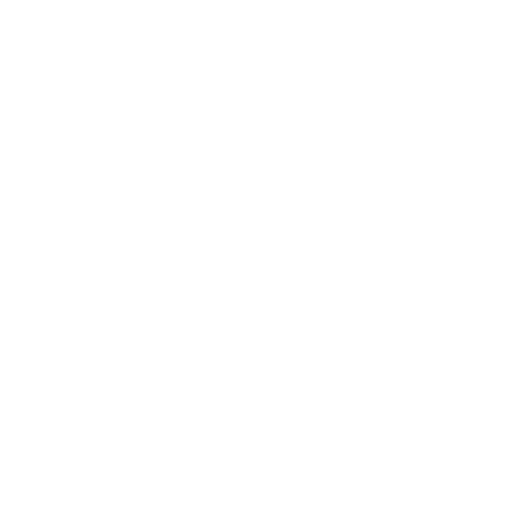
t = 0.00 s
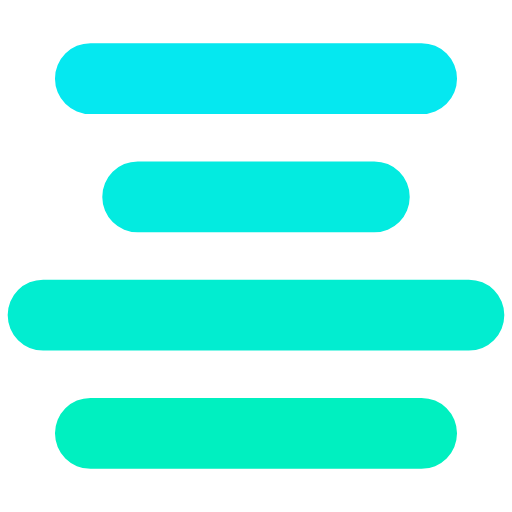
t = 1.14 s
t = 2.28 s: frame unchanged from t = 1.14 s, image omitted
t = 3.42 s: frame unchanged from t = 1.14 s, image omitted
t = 4.56 s: frame unchanged from t = 1.14 s, image omitted
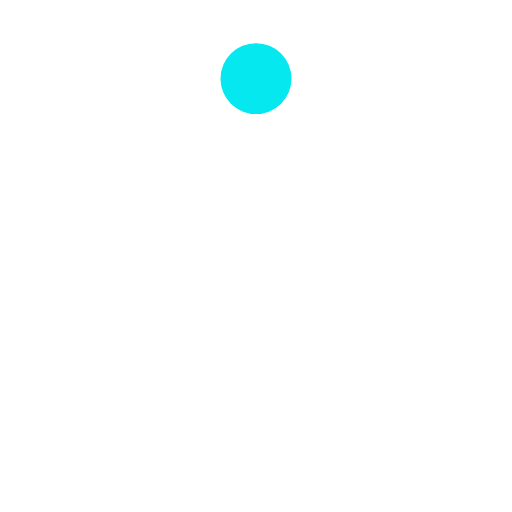
t = 5.70 s

The animated SVG that drew these frames (rendered in a browser with its animation timeline set to each time). Animation: 8 SMIL elements (animate=8); one cycle of 5.70 s.

<svg viewBox="0 0 100 100" width="100%" height="100%" xmlns="http://www.w3.org/2000/svg" xml:space="preserve" stroke-miterlimit="10" style="fill-rule:nonzero;clip-rule:evenodd;stroke-linecap:round;stroke-linejoin:round"><g><g fill="none" stroke-linecap="round" stroke-width="3" transform="matrix(4.6190476,0,0,4.6190476,-5.4285712,-7.738095)"><g><path id="1st" stroke="#05E8F0" stroke-dasharray="9" stroke-dashoffset="9" d="m 12,5 h 7 M 12,5 H 5"><animate id="OPEN1st" fill="freeze" attributeName="stroke-dashoffset" begin="0.1;CLOSE1st.end+0.5s" dur="0.2s" values="9;0" /><animate id="CLOSE1st" fill="freeze" attributeName="stroke-dashoffset" begin="CLOSE2nd.end" dur="0.2s" values="0;9" /></path><path id="2nd" stroke="#03EBE0" stroke-dasharray="7" stroke-dashoffset="7" d="m 12,10 h 5 m -5,0 H 7"><animate id="OPEN2nd" fill="freeze" attributeName="stroke-dashoffset" begin="OPEN1st.end" dur="0.2s" values="7;0" /><animate id="CLOSE2nd" fill="freeze" attributeName="stroke-dashoffset" begin="CLOSE3rd.end" dur="0.2s" values="0;7" /></path><path id="3rd" stroke="#02EDD0" stroke-dasharray="11" stroke-dashoffset="11" d="m 12,15 h 9 m -9,0 H 3"><animate id="OPEN3rd" fill="freeze" attributeName="stroke-dashoffset" begin="OPEN2nd.end" dur="0.2s" values="11;0" /><animate id="CLOSE3rd" fill="freeze" attributeName="stroke-dashoffset" begin="CLOSE4th.end" dur="0.2s" values="0;11" /></path><path id="4th" stroke="#00F0C0" stroke-dasharray="9" stroke-dashoffset="9" d="m 12,20 h 7 m -7,0 H 5"><animate id="OPEN4th" fill="freeze" attributeName="stroke-dashoffset" begin="OPEN3rd.end" dur="0.2s" values="9;0" /><animate id="CLOSE4th" fill="freeze" attributeName="stroke-dashoffset" begin="OPEN4th.end+4s" dur="0.2s" values="0;9" /></path></g></g></g></svg>
